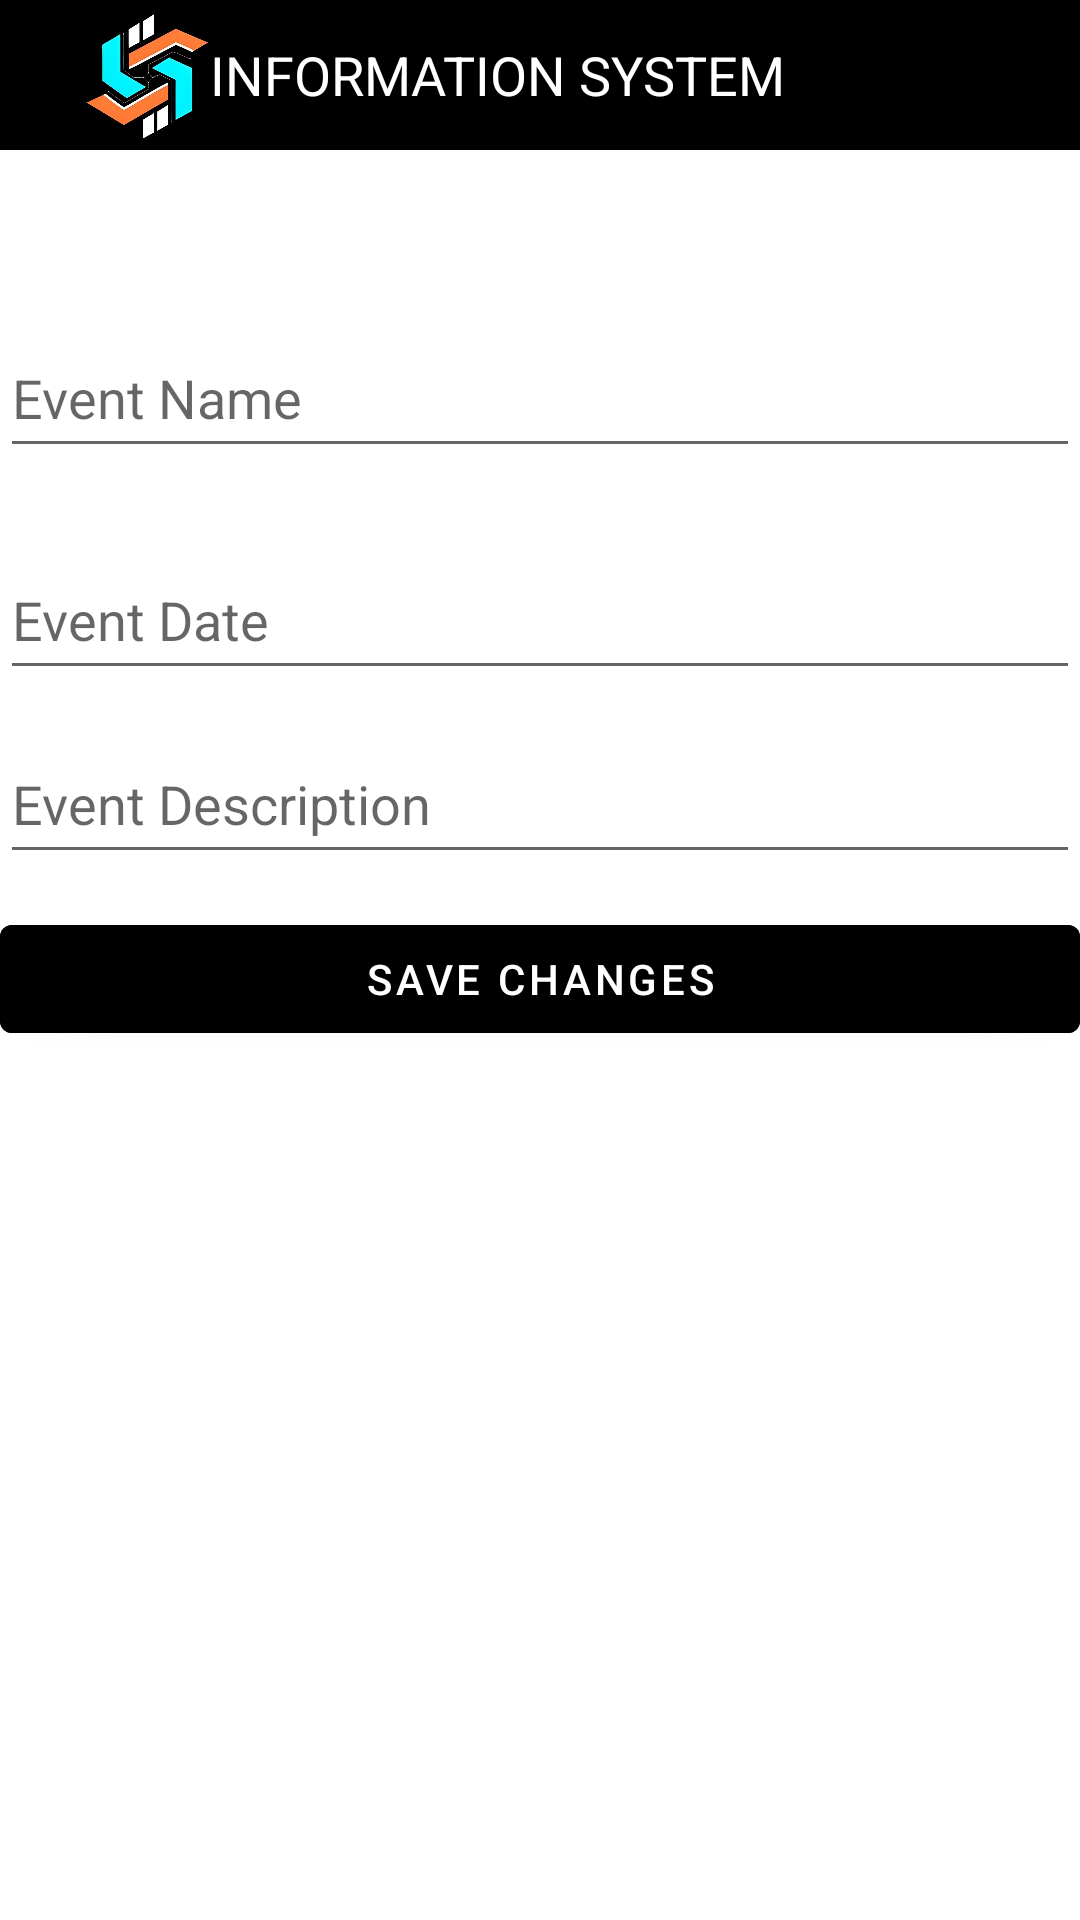

The Android layout XML behind this screen, and the referenced resources:
<!-- AndroidManifest.xml: application theme AppTheme -->
<!-- res/layout/activity_edit_event.xml -->
<?xml version="1.0" encoding="utf-8"?>

<androidx.constraintlayout.widget.ConstraintLayout xmlns:android="http://schemas.android.com/apk/res/android"
    xmlns:app="http://schemas.android.com/apk/res-auto"
    xmlns:tools="http://schemas.android.com/tools"
    android:layout_width="match_parent"
    android:id="@+id/drawer_layout"
    android:layout_height="match_parent"
    tools:context=".AddEventActivity">


    <androidx.appcompat.widget.Toolbar
        android:id="@+id/toolbar"
        android:layout_width="match_parent"
        android:layout_height="50dp"
        android:background="@color/black"
        app:contentInsetStart="20dp"
        app:layout_constraintEnd_toEndOf="parent"
        app:layout_constraintStart_toStartOf="parent"
        app:layout_constraintTop_toTopOf="parent"
        app:navigationIcon="@drawable/ic_arrow_back"
        app:navigationIconTint="@android:color/white">

        
        <ImageView
            android:id="@+id/puma_logo"
            android:layout_width="50dp"
            android:layout_height="50dp"
            android:layout_gravity="center_vertical"
            android:paddingStart="8dp"
            android:src="@drawable/pumais" />

        
        <TextView
            android:id="@+id/toolbarText"
            android:layout_width="wrap_content"
            android:layout_height="wrap_content"
            android:layout_marginStart="8dp"
            android:text="INFORMATION SYSTEM"
            android:textColor="#FFFFFF"
            android:textSize="18sp" />

    </androidx.appcompat.widget.Toolbar>

    <EditText
        android:id="@+id/editEventName"
        android:layout_width="match_parent"
        android:layout_height="50dp"
        android:layout_marginTop="56dp"
        android:hint="Event Name"
        android:inputType="text"
        app:layout_constraintTop_toBottomOf="@+id/toolbar"
        tools:layout_editor_absoluteX="16dp" />

    <EditText
        android:id="@+id/editEventDate"
        android:layout_width="match_parent"
        android:layout_height="50dp"
        android:layout_marginTop="24dp"
        android:clickable="true"
        android:focusable="false"
        android:hint="Event Date"
        android:importantForAccessibility="yes"
        android:inputType="none"
        app:layout_constraintEnd_toEndOf="parent"
        app:layout_constraintHorizontal_bias="1.0"
        app:layout_constraintStart_toStartOf="parent"
        app:layout_constraintTop_toBottomOf="@+id/editEventName" />

    <EditText
        android:id="@+id/editEventDescription"
        android:layout_width="match_parent"
        android:layout_height="50dp"
        android:hint="Event Description"
        android:inputType="textMultiLine"
        app:layout_constraintBottom_toTopOf="@+id/saveButton"
        app:layout_constraintTop_toBottomOf="@+id/editEventDate"
        tools:layout_editor_absoluteX="16dp" />

    <com.google.android.material.button.MaterialButton
        android:id="@+id/saveButton"
        android:layout_width="match_parent"
        android:layout_height="wrap_content"
        android:backgroundTint="@android:color/black"
        android:text="Save Changes"
        android:textColor="@android:color/white"
        app:layout_constraintBottom_toBottomOf="parent"
        app:layout_constraintTop_toBottomOf="@+id/editEventDate"
        app:layout_constraintVertical_bias="0.2"
        tools:layout_editor_absoluteX="16dp" />
</androidx.constraintlayout.widget.ConstraintLayout>
<!-- resources referenced by this layout -->
<resources>
  <color name="black">#000000</color>
  <!-- drawable pumais: png bitmap (drawable, 463156 bytes) -->
  <style name="AppTheme" parent="Theme.MaterialComponents.DayNight.NoActionBar">
          
          <item name="colorPrimary">@color/black</item>
          <item name="colorPrimaryVariant">@color/black</item>
          <item name="colorOnPrimary">@color/white</item>
          <item name="colorSecondary">@color/teal_200</item>
          <item name="colorSecondaryVariant">@color/teal_700</item>
          <item name="colorOnSecondary">@color/black</item>
  
          
          <item name="android:statusBarColor">@android:color/black</item>
  
          
          <item name="android:windowLightStatusBar">false</item>
  
      </style>
  <color name="white">#FFFFFF</color>
  <color name="teal_200">#03DAC5</color>
  <color name="teal_700">#018786</color>
</resources>
